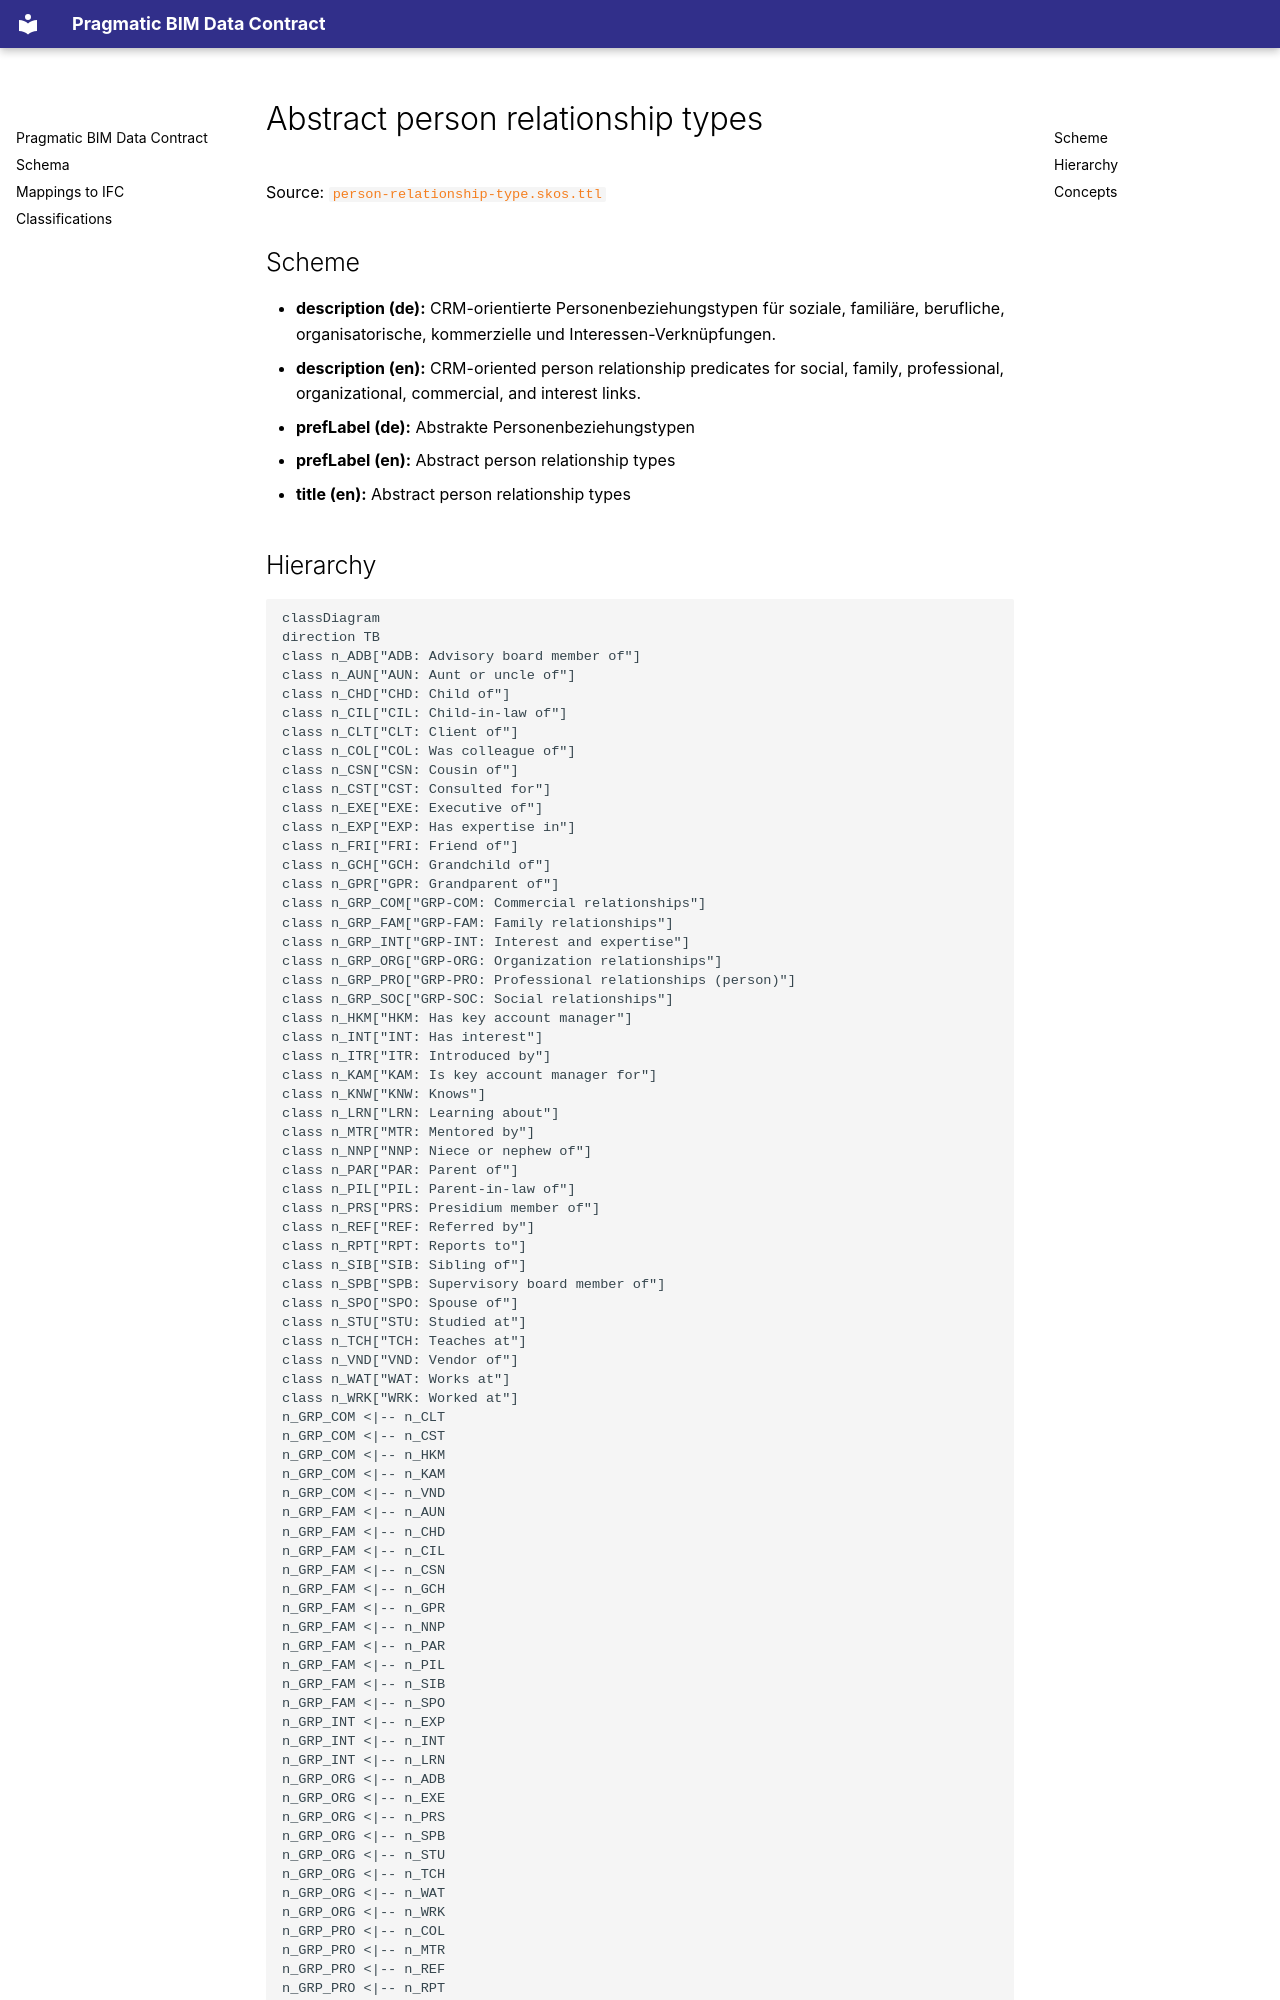

repository: simondilhas/pragmatic-bim-data-contract · page: classification/person-relationship-type.html · generator: mkdocs

# Abstract person relationship types

Source: [`person-relationship-type.skos.ttl`](sources/person-relationship-type.ttl)

## Scheme

- **description (de):** CRM-orientierte Personenbeziehungstypen für soziale, familiäre, berufliche, organisatorische, kommerzielle und Interessen-Verknüpfungen.
- **description (en):** CRM-oriented person relationship predicates for social, family, professional, organizational, commercial, and interest links.
- **prefLabel (de):** Abstrakte Personenbeziehungstypen
- **prefLabel (en):** Abstract person relationship types
- **title (en):** Abstract person relationship types

## Hierarchy

```mermaid
classDiagram
direction TB
class n_ADB["ADB: Advisory board member of"]
class n_AUN["AUN: Aunt or uncle of"]
class n_CHD["CHD: Child of"]
class n_CIL["CIL: Child-in-law of"]
class n_CLT["CLT: Client of"]
class n_COL["COL: Was colleague of"]
class n_CSN["CSN: Cousin of"]
class n_CST["CST: Consulted for"]
class n_EXE["EXE: Executive of"]
class n_EXP["EXP: Has expertise in"]
class n_FRI["FRI: Friend of"]
class n_GCH["GCH: Grandchild of"]
class n_GPR["GPR: Grandparent of"]
class n_GRP_COM["GRP-COM: Commercial relationships"]
class n_GRP_FAM["GRP-FAM: Family relationships"]
class n_GRP_INT["GRP-INT: Interest and expertise"]
class n_GRP_ORG["GRP-ORG: Organization relationships"]
class n_GRP_PRO["GRP-PRO: Professional relationships (person)"]
class n_GRP_SOC["GRP-SOC: Social relationships"]
class n_HKM["HKM: Has key account manager"]
class n_INT["INT: Has interest"]
class n_ITR["ITR: Introduced by"]
class n_KAM["KAM: Is key account manager for"]
class n_KNW["KNW: Knows"]
class n_LRN["LRN: Learning about"]
class n_MTR["MTR: Mentored by"]
class n_NNP["NNP: Niece or nephew of"]
class n_PAR["PAR: Parent of"]
class n_PIL["PIL: Parent-in-law of"]
class n_PRS["PRS: Presidium member of"]
class n_REF["REF: Referred by"]
class n_RPT["RPT: Reports to"]
class n_SIB["SIB: Sibling of"]
class n_SPB["SPB: Supervisory board member of"]
class n_SPO["SPO: Spouse of"]
class n_STU["STU: Studied at"]
class n_TCH["TCH: Teaches at"]
class n_VND["VND: Vendor of"]
class n_WAT["WAT: Works at"]
class n_WRK["WRK: Worked at"]
n_GRP_COM <|-- n_CLT
n_GRP_COM <|-- n_CST
n_GRP_COM <|-- n_HKM
n_GRP_COM <|-- n_KAM
n_GRP_COM <|-- n_VND
n_GRP_FAM <|-- n_AUN
n_GRP_FAM <|-- n_CHD
n_GRP_FAM <|-- n_CIL
n_GRP_FAM <|-- n_CSN
n_GRP_FAM <|-- n_GCH
n_GRP_FAM <|-- n_GPR
n_GRP_FAM <|-- n_NNP
n_GRP_FAM <|-- n_PAR
n_GRP_FAM <|-- n_PIL
n_GRP_FAM <|-- n_SIB
n_GRP_FAM <|-- n_SPO
n_GRP_INT <|-- n_EXP
n_GRP_INT <|-- n_INT
n_GRP_INT <|-- n_LRN
n_GRP_ORG <|-- n_ADB
n_GRP_ORG <|-- n_EXE
n_GRP_ORG <|-- n_PRS
n_GRP_ORG <|-- n_SPB
n_GRP_ORG <|-- n_STU
n_GRP_ORG <|-- n_TCH
n_GRP_ORG <|-- n_WAT
n_GRP_ORG <|-- n_WRK
n_GRP_PRO <|-- n_COL
n_GRP_PRO <|-- n_MTR
n_GRP_PRO <|-- n_REF
n_GRP_PRO <|-- n_RPT
n_GRP_SOC <|-- n_FRI
n_GRP_SOC <|-- n_ITR
n_GRP_SOC <|-- n_KNW
```
